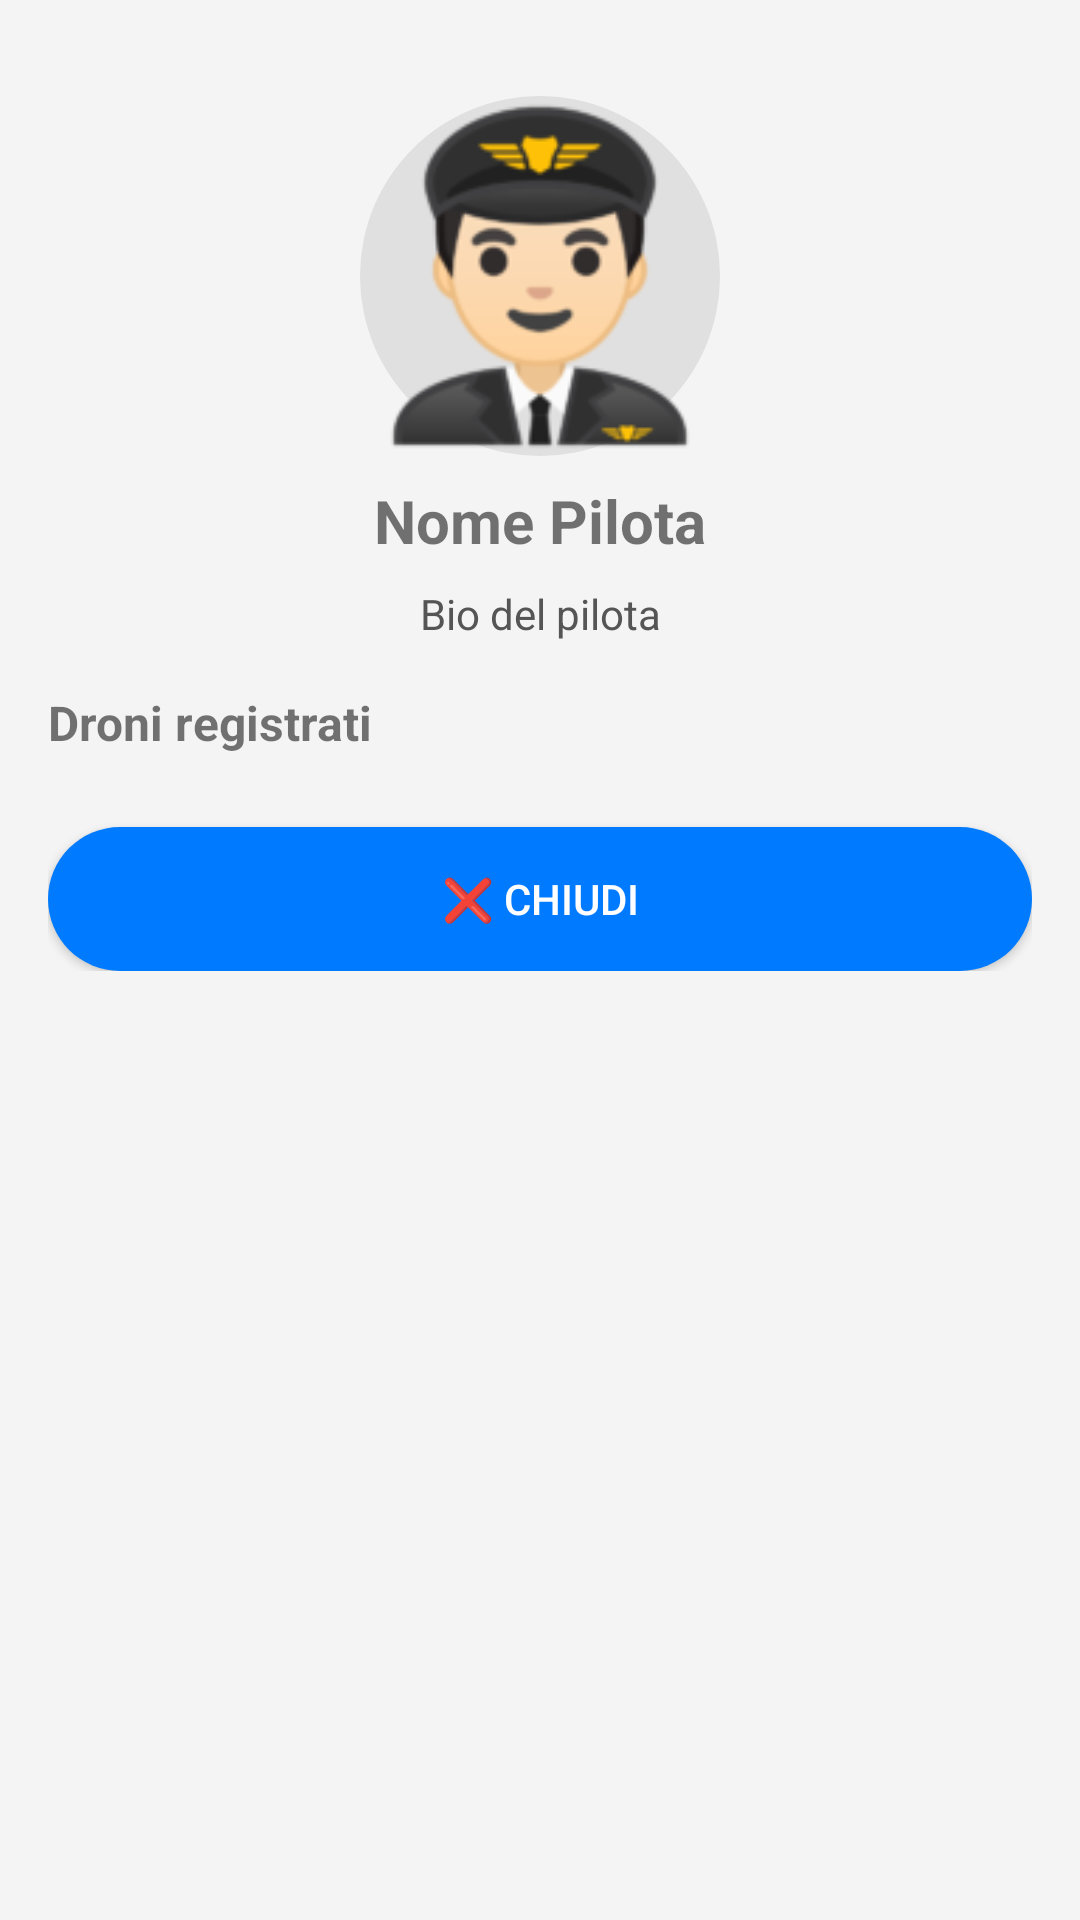

Android layout source for this screen:
<!-- AndroidManifest.xml: application theme Theme.AppCompat.Light -->
<!-- res/layout/activity_scheda_pilota.xml -->
<androidx.constraintlayout.widget.ConstraintLayout
    xmlns:android="http://schemas.android.com/apk/res/android"
    xmlns:app="http://schemas.android.com/apk/res-auto"
    android:layout_width="match_parent"
    android:layout_height="match_parent"
    android:background="#191970"
    android:fitsSystemWindows="true">

    <ScrollView xmlns:android="http://schemas.android.com/apk/res/android"
        android:layout_width="match_parent"
        android:layout_height="match_parent"
        android:padding="16dp"
        android:background="#f4f4f4">

        <LinearLayout
            android:layout_width="match_parent"
            android:layout_height="wrap_content"
            android:orientation="vertical">

            
            <View
                android:layout_width="match_parent"
                android:layout_height="16dp" />

            <ImageView
                android:id="@+id/imageAvatarBig"
                android:layout_width="120dp"
                android:layout_height="120dp"
                android:layout_gravity="center"
                android:scaleType="centerCrop"
                android:src="@drawable/ic_person_placeholder"
                android:background="@drawable/circle_background" />

            <TextView
                android:id="@+id/textNomePilota"
                android:layout_width="match_parent"
                android:layout_height="wrap_content"
                android:text="Nome Pilota"
                android:textSize="20sp"
                android:textStyle="bold"
                android:gravity="center"
                android:layout_marginTop="8dp" />

            <TextView
                android:id="@+id/textBioPilota"
                android:layout_width="match_parent"
                android:layout_height="wrap_content"
                android:text="Bio del pilota"
                android:textSize="14sp"
                android:layout_marginTop="8dp"
                android:gravity="center_horizontal"
                android:textColor="#555" />

            <TextView
                android:layout_width="match_parent"
                android:layout_height="wrap_content"
                android:text="Droni registrati"
                android:textSize="16sp"
                android:textStyle="bold"
                android:layout_marginTop="16dp" />

            <androidx.recyclerview.widget.RecyclerView
                android:id="@+id/recyclerDroniPilota"
                android:layout_width="match_parent"
                android:layout_height="wrap_content"
                android:layout_marginTop="8dp"
                android:nestedScrollingEnabled="false" />

            
            <Button
                android:id="@+id/close_schedapilota_button"
                android:layout_width="match_parent"
                android:layout_height="wrap_content"
                android:text="❌ Chiudi"
                android:layout_marginTop="16dp"
                android:textColor="@color/button_text_color"
                android:background="@drawable/rounded_button_blue" />

        </LinearLayout>

    </ScrollView>
</androidx.constraintlayout.widget.ConstraintLayout>
<!-- resources referenced by this layout -->
<resources>
  <color name="button_text_color">#FFFFFF</color>
  <!-- drawable circle_background (drawable) -->
  <shape xmlns:android="http://schemas.android.com/apk/res/android"
      android:shape="oval">
      <solid android:color="#E0E0E0" />
  </shape>
  <!-- drawable ic_person_placeholder: png bitmap (drawable, 10920 bytes) -->
  <!-- drawable rounded_button_blue (drawable) -->
  <shape xmlns:android="http://schemas.android.com/apk/res/android" android:shape="rectangle">
      <solid android:color="#007bff" />
      <corners android:radius="24dp" />
  </shape>
</resources>
